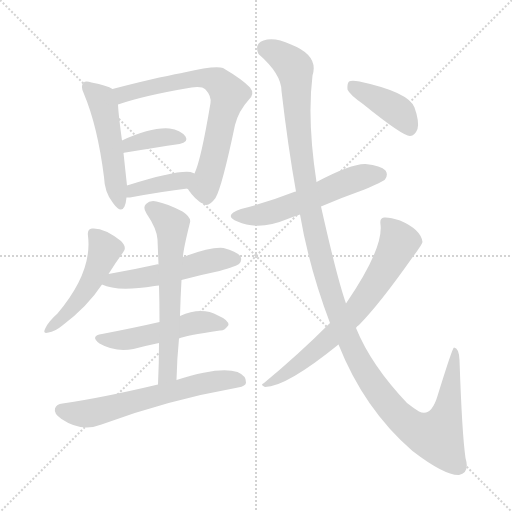
t = 0.00 s
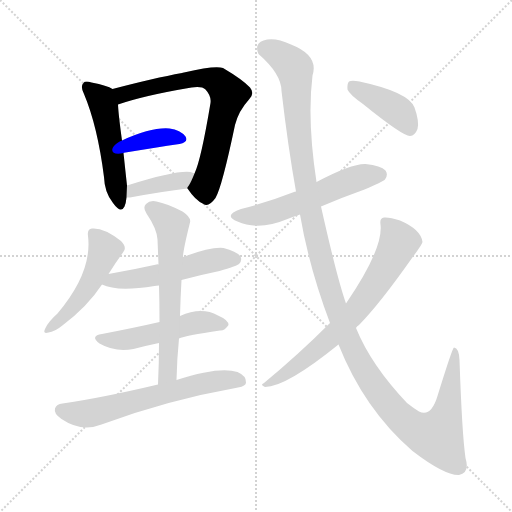
t = 1.91 s
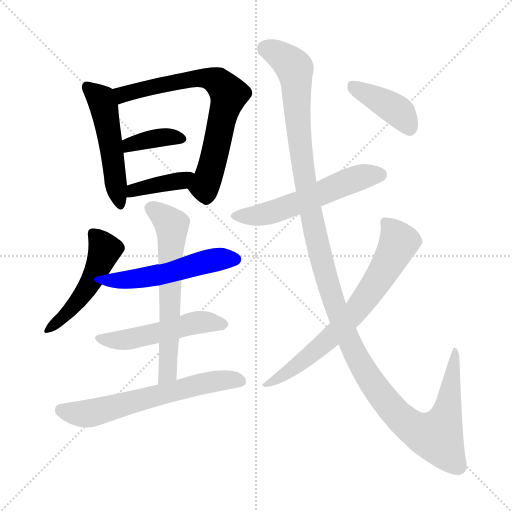
t = 3.82 s
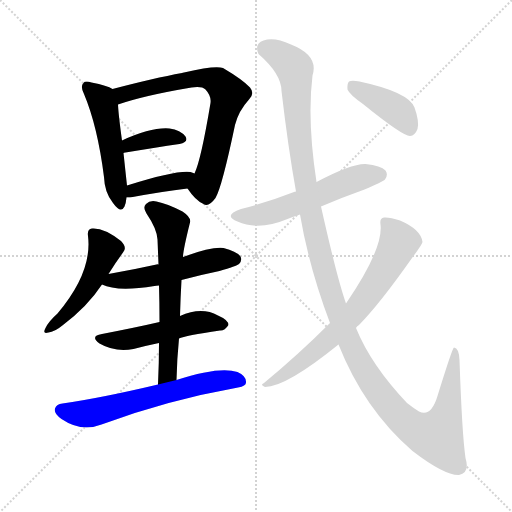
t = 5.73 s
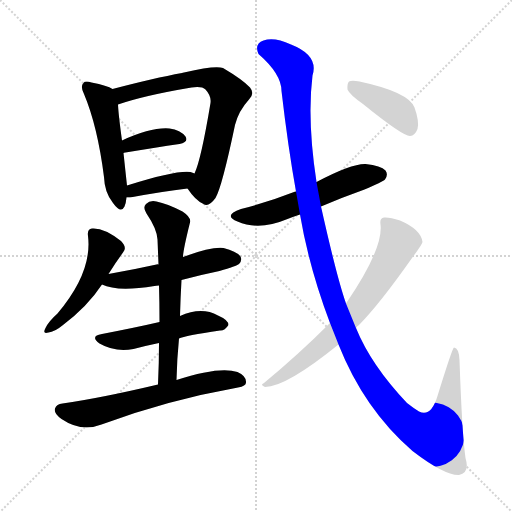
t = 7.64 s
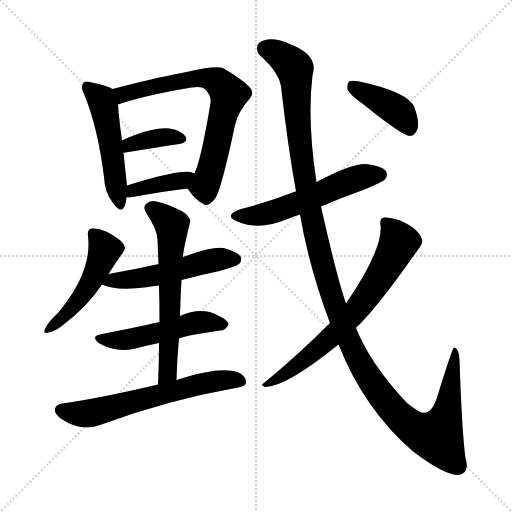
t = 9.55 s

The animated SVG that drew these frames (rendered in a browser with its animation timeline set to each time). Animation: 13 CSS @keyframes rules; one cycle of 9.55 s.

<svg version="1.1" viewBox="0 0 1024 1024" xmlns="http://www.w3.org/2000/svg">
  <g stroke="lightgray" stroke-dasharray="1,1" stroke-width="1" transform="scale(4, 4)">
    <line x1="0" y1="0" x2="256" y2="256"></line>
    <line x1="256" y1="0" x2="0" y2="256"></line>
    <line x1="128" y1="0" x2="128" y2="256"></line>
    <line x1="0" y1="128" x2="256" y2="128"></line>
  </g>
<g transform="scale(1, -1) translate(0, -900)">
   <style type="text/css">
    @keyframes keyframes0 {
      from {
       stroke: blue;
       stroke-dashoffset: 504;
       stroke-width: 128;
       }
       62% {
       animation-timing-function: step-end;
       stroke: blue;
       stroke-dashoffset: 0;
       stroke-width: 128;
       }
       to {
       stroke: black;
       stroke-width: 1024;
       }
       }
       #make-me-a-hanzi-animation-0 {
         animation: keyframes0 0.660156s both;
         animation-delay: 0.000000s;
         animation-timing-function: linear;
       }
    @keyframes keyframes1 {
      from {
       stroke: blue;
       stroke-dashoffset: 706;
       stroke-width: 128;
       }
       70% {
       animation-timing-function: step-end;
       stroke: blue;
       stroke-dashoffset: 0;
       stroke-width: 128;
       }
       to {
       stroke: black;
       stroke-width: 1024;
       }
       }
       #make-me-a-hanzi-animation-1 {
         animation: keyframes1 0.824544s both;
         animation-delay: 0.660156s;
         animation-timing-function: linear;
       }
    @keyframes keyframes2 {
      from {
       stroke: blue;
       stroke-dashoffset: 376;
       stroke-width: 128;
       }
       55% {
       animation-timing-function: step-end;
       stroke: blue;
       stroke-dashoffset: 0;
       stroke-width: 128;
       }
       to {
       stroke: black;
       stroke-width: 1024;
       }
       }
       #make-me-a-hanzi-animation-2 {
         animation: keyframes2 0.555990s both;
         animation-delay: 1.484701s;
         animation-timing-function: linear;
       }
    @keyframes keyframes3 {
      from {
       stroke: blue;
       stroke-dashoffset: 391;
       stroke-width: 128;
       }
       56% {
       animation-timing-function: step-end;
       stroke: blue;
       stroke-dashoffset: 0;
       stroke-width: 128;
       }
       to {
       stroke: black;
       stroke-width: 1024;
       }
       }
       #make-me-a-hanzi-animation-3 {
         animation: keyframes3 0.568197s both;
         animation-delay: 2.040690s;
         animation-timing-function: linear;
       }
    @keyframes keyframes4 {
      from {
       stroke: blue;
       stroke-dashoffset: 490;
       stroke-width: 128;
       }
       61% {
       animation-timing-function: step-end;
       stroke: blue;
       stroke-dashoffset: 0;
       stroke-width: 128;
       }
       to {
       stroke: black;
       stroke-width: 1024;
       }
       }
       #make-me-a-hanzi-animation-4 {
         animation: keyframes4 0.648763s both;
         animation-delay: 2.608887s;
         animation-timing-function: linear;
       }
    @keyframes keyframes5 {
      from {
       stroke: blue;
       stroke-dashoffset: 520;
       stroke-width: 128;
       }
       63% {
       animation-timing-function: step-end;
       stroke: blue;
       stroke-dashoffset: 0;
       stroke-width: 128;
       }
       to {
       stroke: black;
       stroke-width: 1024;
       }
       }
       #make-me-a-hanzi-animation-5 {
         animation: keyframes5 0.673177s both;
         animation-delay: 3.257650s;
         animation-timing-function: linear;
       }
    @keyframes keyframes6 {
      from {
       stroke: blue;
       stroke-dashoffset: 507;
       stroke-width: 128;
       }
       62% {
       animation-timing-function: step-end;
       stroke: blue;
       stroke-dashoffset: 0;
       stroke-width: 128;
       }
       to {
       stroke: black;
       stroke-width: 1024;
       }
       }
       #make-me-a-hanzi-animation-6 {
         animation: keyframes6 0.662598s both;
         animation-delay: 3.930827s;
         animation-timing-function: linear;
       }
    @keyframes keyframes7 {
      from {
       stroke: blue;
       stroke-dashoffset: 625;
       stroke-width: 128;
       }
       67% {
       animation-timing-function: step-end;
       stroke: blue;
       stroke-dashoffset: 0;
       stroke-width: 128;
       }
       to {
       stroke: black;
       stroke-width: 1024;
       }
       }
       #make-me-a-hanzi-animation-7 {
         animation: keyframes7 0.758626s both;
         animation-delay: 4.593424s;
         animation-timing-function: linear;
       }
    @keyframes keyframes8 {
      from {
       stroke: blue;
       stroke-dashoffset: 624;
       stroke-width: 128;
       }
       67% {
       animation-timing-function: step-end;
       stroke: blue;
       stroke-dashoffset: 0;
       stroke-width: 128;
       }
       to {
       stroke: black;
       stroke-width: 1024;
       }
       }
       #make-me-a-hanzi-animation-8 {
         animation: keyframes8 0.757812s both;
         animation-delay: 5.352051s;
         animation-timing-function: linear;
       }
    @keyframes keyframes9 {
      from {
       stroke: blue;
       stroke-dashoffset: 555;
       stroke-width: 128;
       }
       64% {
       animation-timing-function: step-end;
       stroke: blue;
       stroke-dashoffset: 0;
       stroke-width: 128;
       }
       to {
       stroke: black;
       stroke-width: 1024;
       }
       }
       #make-me-a-hanzi-animation-9 {
         animation: keyframes9 0.701660s both;
         animation-delay: 6.109863s;
         animation-timing-function: linear;
       }
    @keyframes keyframes10 {
      from {
       stroke: blue;
       stroke-dashoffset: 1333;
       stroke-width: 128;
       }
       81% {
       animation-timing-function: step-end;
       stroke: blue;
       stroke-dashoffset: 0;
       stroke-width: 128;
       }
       to {
       stroke: black;
       stroke-width: 1024;
       }
       }
       #make-me-a-hanzi-animation-10 {
         animation: keyframes10 1.334798s both;
         animation-delay: 6.811523s;
         animation-timing-function: linear;
       }
    @keyframes keyframes11 {
      from {
       stroke: blue;
       stroke-dashoffset: 697;
       stroke-width: 128;
       }
       69% {
       animation-timing-function: step-end;
       stroke: blue;
       stroke-dashoffset: 0;
       stroke-width: 128;
       }
       to {
       stroke: black;
       stroke-width: 1024;
       }
       }
       #make-me-a-hanzi-animation-11 {
         animation: keyframes11 0.817220s both;
         animation-delay: 8.146322s;
         animation-timing-function: linear;
       }
    @keyframes keyframes12 {
      from {
       stroke: blue;
       stroke-dashoffset: 408;
       stroke-width: 128;
       }
       57% {
       animation-timing-function: step-end;
       stroke: blue;
       stroke-dashoffset: 0;
       stroke-width: 128;
       }
       to {
       stroke: black;
       stroke-width: 1024;
       }
       }
       #make-me-a-hanzi-animation-12 {
         animation: keyframes12 0.582031s both;
         animation-delay: 8.963542s;
         animation-timing-function: linear;
       }
</style>
<path d="M 225.0 722.0 Q 215.0 729.0 183.0 735.0 Q 170.0 739.0 167.0 734.0 Q 160.0 728.0 168.0 712.0 Q 195.0 648.0 208.0 546.0 Q 209.0 515.0 226.0 494.0 Q 242.0 472.0 249.0 487.0 Q 252.0 494.0 253.0 505.0 L 254.0 529.0 Q 250.0 566.0 247.0 594.0 L 244.0 619.0 Q 237.0 670.0 236.0 691.0 C 234.0 717.0 234.0 717.0 225.0 722.0 Z" fill="lightgray"></path> 
<path d="M 375.0 523.0 Q 391.0 499.0 407.0 492.0 Q 417.0 485.0 431.0 504.0 Q 444.0 526.0 470.0 650.0 Q 477.0 678.0 498.0 701.0 Q 510.0 713.0 500.0 725.0 Q 485.0 741.0 446.0 764.0 Q 431.0 770.0 368.0 755.0 Q 365.0 755.0 364.0 754.0 Q 309.0 744.0 225.0 722.0 C 196.0 714.0 207.0 682.0 236.0 691.0 Q 288.0 709.0 383.0 725.0 Q 404.0 728.0 411.0 721.0 Q 423.0 708.0 421.0 694.0 Q 402.0 580.0 389.0 553.0 C 378.0 525.0 373.0 525.0 375.0 523.0 Z" fill="lightgray"></path> 
<path d="M 247.0 594.0 Q 247.0 595.0 251.0 595.0 Q 312.0 605.0 359.0 612.0 Q 378.0 616.0 371.0 627.0 Q 361.0 640.0 339.0 643.0 Q 303.0 646.0 244.0 619.0 C 217.0 607.0 218.0 587.0 247.0 594.0 Z" fill="lightgray"></path> 
<path d="M 253.0 505.0 Q 256.0 505.0 260.0 505.0 Q 324.0 517.0 375.0 523.0 C 405.0 527.0 417.0 541.0 389.0 553.0 Q 388.0 554.0 381.0 556.0 Q 353.0 560.0 254.0 529.0 C 225.0 520.0 223.0 505.0 253.0 505.0 Z" fill="lightgray"></path> 
<path d="M 217.0 352.0 Q 232.0 376.0 246.0 395.0 Q 255.0 405.0 242.0 418.0 Q 208.0 445.0 184.0 443.0 Q 174.0 442.0 176.0 428.0 Q 185.0 356.0 115.0 273.0 Q 97.0 257.0 91.0 244.0 Q 84.0 231.0 97.0 235.0 Q 109.0 236.0 126.0 250.0 Q 175.0 287.0 204.0 331.0 L 217.0 352.0 Z" fill="lightgray"></path> 
<path d="M 363.0 340.0 Q 400.0 350.0 439.0 358.0 Q 473.0 368.0 478.0 372.0 Q 485.0 379.0 481.0 387.0 Q 474.0 397.0 447.0 404.0 Q 423.0 407.0 366.0 386.0 C 338.0 376.0 328.0 372.0 317.0 371.0 Q 314.0 372.0 313.0 371.0 Q 268.0 361.0 217.0 352.0 C 187.0 347.0 176.0 342.0 204.0 331.0 Q 234.0 316.0 309.0 328.0 Q 312.0 329.0 318.0 329.0 L 363.0 340.0 Z" fill="lightgray"></path> 
<path d="M 358.0 223.0 Q 370.0 229.0 440.0 239.0 Q 449.0 238.0 457.0 250.0 Q 457.0 260.0 436.0 269.0 Q 403.0 287.0 360.0 268.0 L 319.0 256.0 Q 276.0 246.0 204.0 232.0 Q 179.0 228.0 199.0 213.0 Q 230.0 195.0 267.0 202.0 Q 289.0 208.0 318.0 214.0 L 358.0 223.0 Z" fill="lightgray"></path> 
<path d="M 353.0 140.0 Q 354.0 183.0 358.0 223.0 L 360.0 268.0 Q 361.0 305.0 363.0 340.0 L 366.0 386.0 Q 366.0 399.0 380.0 455.0 Q 383.0 465.0 365.0 477.0 Q 334.0 493.0 313.0 497.0 Q 300.0 500.0 292.0 492.0 Q 285.0 485.0 293.0 473.0 Q 314.0 442.0 315.0 421.0 Q 316.0 397.0 317.0 371.0 L 318.0 329.0 Q 319.0 295.0 319.0 256.0 L 318.0 214.0 Q 318.0 174.0 316.0 131.0 C 315.0 101.0 352.0 110.0 353.0 140.0 Z" fill="lightgray"></path> 
<path d="M 316.0 131.0 Q 202.0 104.0 125.0 93.0 Q 113.0 92.0 110.0 83.0 Q 107.0 73.0 123.0 62.0 Q 163.0 35.0 203.0 51.0 Q 335.0 100.0 476.0 125.0 Q 492.0 128.0 492.0 135.0 Q 493.0 148.0 475.0 156.0 Q 439.0 168.0 353.0 140.0 L 316.0 131.0 Z" fill="lightgray"></path> 
<path d="M 642.0 487.0 Q 684.0 505.0 729.0 521.0 Q 765.0 536.0 770.0 541.0 Q 777.0 551.0 771.0 559.0 Q 762.0 569.0 731.0 572.0 Q 703.0 573.0 633.0 536.0 L 592.0 517.0 Q 589.0 517.0 588.0 516.0 Q 540.0 497.0 482.0 482.0 Q 445.0 469.0 475.0 457.0 Q 518.0 438.0 575.0 462.0 Q 585.0 466.0 600.0 471.0 L 642.0 487.0 Z" fill="lightgray"></path> 
<path d="M 677.0 211.0 Q 728.0 82.0 825.0 -2.0 Q 889.0 -51.0 918.0 -50.0 Q 940.0 -46.0 931.0 -16.0 Q 924.0 33.0 919.0 180.0 Q 918.0 204.0 908.0 205.0 Q 905.0 205.0 875.0 108.0 Q 862.0 65.0 838.0 77.0 Q 828.0 83.0 814.0 94.0 Q 742.0 170.0 712.0 244.0 L 692.0 293.0 Q 674.0 344.0 642.0 487.0 L 633.0 536.0 Q 614.0 660.0 625.0 749.0 Q 638.0 789.0 582.0 811.0 Q 548.0 827.0 527.0 819.0 Q 508.0 812.0 517.0 792.0 Q 563.0 752.0 563.0 718.0 Q 576.0 606.0 592.0 517.0 L 600.0 471.0 Q 618.0 365.0 660.0 254.0 L 677.0 211.0 Z" fill="lightgray"></path> 
<path d="M 660.0 254.0 Q 597.0 191.0 528.0 134.0 Q 519.0 130.0 530.0 126.0 Q 572.0 126.0 677.0 211.0 L 712.0 244.0 Q 713.0 247.0 718.0 250.0 Q 760.0 293.0 824.0 384.0 Q 845.0 412.0 845.0 416.0 Q 842.0 441.0 800.0 459.0 Q 779.0 466.0 768.0 465.0 Q 759.0 464.0 761.0 451.0 Q 767.0 403.0 692.0 293.0 L 660.0 254.0 Z" fill="lightgray"></path> 
<path d="M 726.0 692.0 Q 805.0 628.0 820.0 628.0 Q 830.0 629.0 835.0 642.0 Q 839.0 657.0 829.0 685.0 Q 817.0 716.0 719.0 737.0 Q 703.0 740.0 698.0 737.0 Q 694.0 733.0 695.0 721.0 Q 699.0 711.0 726.0 692.0 Z" fill="lightgray"></path> 
      <clipPath id="make-me-a-hanzi-clip-0">
      <path d="M 225.0 722.0 Q 215.0 729.0 183.0 735.0 Q 170.0 739.0 167.0 734.0 Q 160.0 728.0 168.0 712.0 Q 195.0 648.0 208.0 546.0 Q 209.0 515.0 226.0 494.0 Q 242.0 472.0 249.0 487.0 Q 252.0 494.0 253.0 505.0 L 254.0 529.0 Q 250.0 566.0 247.0 594.0 L 244.0 619.0 Q 237.0 670.0 236.0 691.0 C 234.0 717.0 234.0 717.0 225.0 722.0 Z" fill="lightgray"></path>
      </clipPath>
      <path clip-path="url(#make-me-a-hanzi-clip-0)" d="M 174.0 726.0 L 202.0 702.0 L 208.0 684.0 L 238.0 494.0 " fill="none" id="make-me-a-hanzi-animation-0" stroke-dasharray="376 752" stroke-linecap="round"></path>

      <clipPath id="make-me-a-hanzi-clip-1">
      <path d="M 375.0 523.0 Q 391.0 499.0 407.0 492.0 Q 417.0 485.0 431.0 504.0 Q 444.0 526.0 470.0 650.0 Q 477.0 678.0 498.0 701.0 Q 510.0 713.0 500.0 725.0 Q 485.0 741.0 446.0 764.0 Q 431.0 770.0 368.0 755.0 Q 365.0 755.0 364.0 754.0 Q 309.0 744.0 225.0 722.0 C 196.0 714.0 207.0 682.0 236.0 691.0 Q 288.0 709.0 383.0 725.0 Q 404.0 728.0 411.0 721.0 Q 423.0 708.0 421.0 694.0 Q 402.0 580.0 389.0 553.0 C 378.0 525.0 373.0 525.0 375.0 523.0 Z" fill="lightgray"></path>
      </clipPath>
      <path clip-path="url(#make-me-a-hanzi-clip-1)" d="M 235.0 720.0 L 248.0 711.0 L 404.0 745.0 L 432.0 738.0 L 449.0 724.0 L 456.0 705.0 L 428.0 582.0 L 411.0 531.0 L 389.0 523.0 " fill="none" id="make-me-a-hanzi-animation-1" stroke-dasharray="578 1156" stroke-linecap="round"></path>

      <clipPath id="make-me-a-hanzi-clip-2">
      <path d="M 247.0 594.0 Q 247.0 595.0 251.0 595.0 Q 312.0 605.0 359.0 612.0 Q 378.0 616.0 371.0 627.0 Q 361.0 640.0 339.0 643.0 Q 303.0 646.0 244.0 619.0 C 217.0 607.0 218.0 587.0 247.0 594.0 Z" fill="lightgray"></path>
      </clipPath>
      <path clip-path="url(#make-me-a-hanzi-clip-2)" d="M 248.0 600.0 L 260.0 611.0 L 301.0 622.0 L 362.0 622.0 " fill="none" id="make-me-a-hanzi-animation-2" stroke-dasharray="248 496" stroke-linecap="round"></path>

      <clipPath id="make-me-a-hanzi-clip-3">
      <path d="M 253.0 505.0 Q 256.0 505.0 260.0 505.0 Q 324.0 517.0 375.0 523.0 C 405.0 527.0 417.0 541.0 389.0 553.0 Q 388.0 554.0 381.0 556.0 Q 353.0 560.0 254.0 529.0 C 225.0 520.0 223.0 505.0 253.0 505.0 Z" fill="lightgray"></path>
      </clipPath>
      <path clip-path="url(#make-me-a-hanzi-clip-3)" d="M 257.0 511.0 L 268.0 522.0 L 362.0 539.0 L 383.0 550.0 " fill="none" id="make-me-a-hanzi-animation-3" stroke-dasharray="263 526" stroke-linecap="round"></path>

      <clipPath id="make-me-a-hanzi-clip-4">
      <path d="M 217.0 352.0 Q 232.0 376.0 246.0 395.0 Q 255.0 405.0 242.0 418.0 Q 208.0 445.0 184.0 443.0 Q 174.0 442.0 176.0 428.0 Q 185.0 356.0 115.0 273.0 Q 97.0 257.0 91.0 244.0 Q 84.0 231.0 97.0 235.0 Q 109.0 236.0 126.0 250.0 Q 175.0 287.0 204.0 331.0 L 217.0 352.0 Z" fill="lightgray"></path>
      </clipPath>
      <path clip-path="url(#make-me-a-hanzi-clip-4)" d="M 186.0 433.0 L 209.0 398.0 L 199.0 372.0 L 154.0 295.0 L 100.0 243.0 " fill="none" id="make-me-a-hanzi-animation-4" stroke-dasharray="362 724" stroke-linecap="round"></path>

      <clipPath id="make-me-a-hanzi-clip-5">
      <path d="M 363.0 340.0 Q 400.0 350.0 439.0 358.0 Q 473.0 368.0 478.0 372.0 Q 485.0 379.0 481.0 387.0 Q 474.0 397.0 447.0 404.0 Q 423.0 407.0 366.0 386.0 C 338.0 376.0 328.0 372.0 317.0 371.0 Q 314.0 372.0 313.0 371.0 Q 268.0 361.0 217.0 352.0 C 187.0 347.0 176.0 342.0 204.0 331.0 Q 234.0 316.0 309.0 328.0 Q 312.0 329.0 318.0 329.0 L 363.0 340.0 Z" fill="lightgray"></path>
      </clipPath>
      <path clip-path="url(#make-me-a-hanzi-clip-5)" d="M 211.0 334.0 L 321.0 350.0 L 435.0 381.0 L 470.0 381.0 " fill="none" id="make-me-a-hanzi-animation-5" stroke-dasharray="392 784" stroke-linecap="round"></path>

      <clipPath id="make-me-a-hanzi-clip-6">
      <path d="M 358.0 223.0 Q 370.0 229.0 440.0 239.0 Q 449.0 238.0 457.0 250.0 Q 457.0 260.0 436.0 269.0 Q 403.0 287.0 360.0 268.0 L 319.0 256.0 Q 276.0 246.0 204.0 232.0 Q 179.0 228.0 199.0 213.0 Q 230.0 195.0 267.0 202.0 Q 289.0 208.0 318.0 214.0 L 358.0 223.0 Z" fill="lightgray"></path>
      </clipPath>
      <path clip-path="url(#make-me-a-hanzi-clip-6)" d="M 200.0 223.0 L 257.0 221.0 L 401.0 256.0 L 447.0 251.0 " fill="none" id="make-me-a-hanzi-animation-6" stroke-dasharray="379 758" stroke-linecap="round"></path>

      <clipPath id="make-me-a-hanzi-clip-7">
      <path d="M 353.0 140.0 Q 354.0 183.0 358.0 223.0 L 360.0 268.0 Q 361.0 305.0 363.0 340.0 L 366.0 386.0 Q 366.0 399.0 380.0 455.0 Q 383.0 465.0 365.0 477.0 Q 334.0 493.0 313.0 497.0 Q 300.0 500.0 292.0 492.0 Q 285.0 485.0 293.0 473.0 Q 314.0 442.0 315.0 421.0 Q 316.0 397.0 317.0 371.0 L 318.0 329.0 Q 319.0 295.0 319.0 256.0 L 318.0 214.0 Q 318.0 174.0 316.0 131.0 C 315.0 101.0 352.0 110.0 353.0 140.0 Z" fill="lightgray"></path>
      </clipPath>
      <path clip-path="url(#make-me-a-hanzi-clip-7)" d="M 303.0 483.0 L 344.0 449.0 L 336.0 162.0 L 321.0 138.0 " fill="none" id="make-me-a-hanzi-animation-7" stroke-dasharray="497 994" stroke-linecap="round"></path>

      <clipPath id="make-me-a-hanzi-clip-8">
      <path d="M 316.0 131.0 Q 202.0 104.0 125.0 93.0 Q 113.0 92.0 110.0 83.0 Q 107.0 73.0 123.0 62.0 Q 163.0 35.0 203.0 51.0 Q 335.0 100.0 476.0 125.0 Q 492.0 128.0 492.0 135.0 Q 493.0 148.0 475.0 156.0 Q 439.0 168.0 353.0 140.0 L 316.0 131.0 Z" fill="lightgray"></path>
      </clipPath>
      <path clip-path="url(#make-me-a-hanzi-clip-8)" d="M 122.0 80.0 L 179.0 73.0 L 406.0 134.0 L 458.0 141.0 L 481.0 138.0 " fill="none" id="make-me-a-hanzi-animation-8" stroke-dasharray="496 992" stroke-linecap="round"></path>

      <clipPath id="make-me-a-hanzi-clip-9">
      <path d="M 642.0 487.0 Q 684.0 505.0 729.0 521.0 Q 765.0 536.0 770.0 541.0 Q 777.0 551.0 771.0 559.0 Q 762.0 569.0 731.0 572.0 Q 703.0 573.0 633.0 536.0 L 592.0 517.0 Q 589.0 517.0 588.0 516.0 Q 540.0 497.0 482.0 482.0 Q 445.0 469.0 475.0 457.0 Q 518.0 438.0 575.0 462.0 Q 585.0 466.0 600.0 471.0 L 642.0 487.0 Z" fill="lightgray"></path>
      </clipPath>
      <path clip-path="url(#make-me-a-hanzi-clip-9)" d="M 475.0 470.0 L 533.0 472.0 L 687.0 534.0 L 760.0 551.0 " fill="none" id="make-me-a-hanzi-animation-9" stroke-dasharray="427 854" stroke-linecap="round"></path>

      <clipPath id="make-me-a-hanzi-clip-10">
      <path d="M 677.0 211.0 Q 728.0 82.0 825.0 -2.0 Q 889.0 -51.0 918.0 -50.0 Q 940.0 -46.0 931.0 -16.0 Q 924.0 33.0 919.0 180.0 Q 918.0 204.0 908.0 205.0 Q 905.0 205.0 875.0 108.0 Q 862.0 65.0 838.0 77.0 Q 828.0 83.0 814.0 94.0 Q 742.0 170.0 712.0 244.0 L 692.0 293.0 Q 674.0 344.0 642.0 487.0 L 633.0 536.0 Q 614.0 660.0 625.0 749.0 Q 638.0 789.0 582.0 811.0 Q 548.0 827.0 527.0 819.0 Q 508.0 812.0 517.0 792.0 Q 563.0 752.0 563.0 718.0 Q 576.0 606.0 592.0 517.0 L 600.0 471.0 Q 618.0 365.0 660.0 254.0 L 677.0 211.0 Z" fill="lightgray"></path>
      </clipPath>
      <path clip-path="url(#make-me-a-hanzi-clip-10)" d="M 531.0 802.0 L 563.0 788.0 L 589.0 763.0 L 601.0 600.0 L 620.0 482.0 L 653.0 341.0 L 695.0 226.0 L 729.0 158.0 L 771.0 98.0 L 810.0 56.0 L 846.0 33.0 L 875.0 29.0 L 888.0 55.0 L 911.0 201.0 " fill="none" id="make-me-a-hanzi-animation-10" stroke-dasharray="1205 2410" stroke-linecap="round"></path>

      <clipPath id="make-me-a-hanzi-clip-11">
      <path d="M 660.0 254.0 Q 597.0 191.0 528.0 134.0 Q 519.0 130.0 530.0 126.0 Q 572.0 126.0 677.0 211.0 L 712.0 244.0 Q 713.0 247.0 718.0 250.0 Q 760.0 293.0 824.0 384.0 Q 845.0 412.0 845.0 416.0 Q 842.0 441.0 800.0 459.0 Q 779.0 466.0 768.0 465.0 Q 759.0 464.0 761.0 451.0 Q 767.0 403.0 692.0 293.0 L 660.0 254.0 Z" fill="lightgray"></path>
      </clipPath>
      <path clip-path="url(#make-me-a-hanzi-clip-11)" d="M 772.0 454.0 L 798.0 415.0 L 744.0 322.0 L 705.0 270.0 L 656.0 219.0 L 594.0 168.0 L 534.0 131.0 " fill="none" id="make-me-a-hanzi-animation-11" stroke-dasharray="569 1138" stroke-linecap="round"></path>

      <clipPath id="make-me-a-hanzi-clip-12">
      <path d="M 726.0 692.0 Q 805.0 628.0 820.0 628.0 Q 830.0 629.0 835.0 642.0 Q 839.0 657.0 829.0 685.0 Q 817.0 716.0 719.0 737.0 Q 703.0 740.0 698.0 737.0 Q 694.0 733.0 695.0 721.0 Q 699.0 711.0 726.0 692.0 Z" fill="lightgray"></path>
      </clipPath>
      <path clip-path="url(#make-me-a-hanzi-clip-12)" d="M 703.0 731.0 L 795.0 678.0 L 820.0 640.0 " fill="none" id="make-me-a-hanzi-animation-12" stroke-dasharray="280 560" stroke-linecap="round"></path>

</g>
</svg>
